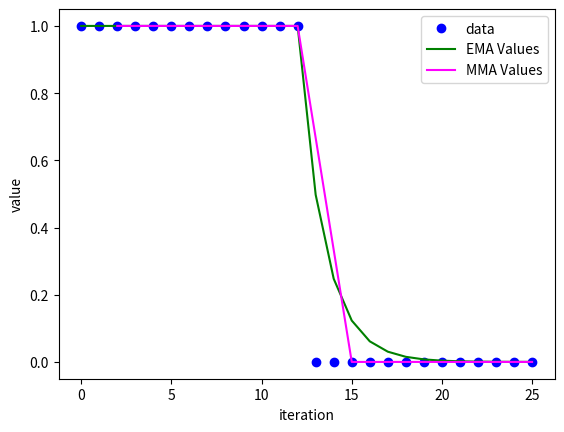
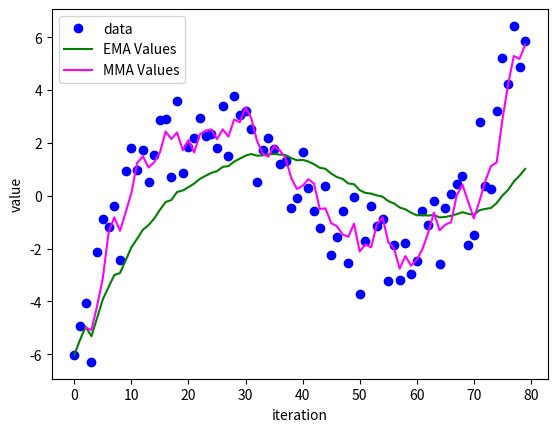

Write the Python code that produced these figures, in order.
from typing import Text
import pandas as pd
import numpy as np
import matplotlib.pyplot as plt


if __name__ == "__main__":
    data = pd.DataFrame(
        {"data": [1, 1, 1, 1, 1, 1, 1, 1, 1, 1, 1, 1, 1,
                  0, 0, 0, 0, 0, 0, 0, 0, 0, 0, 0, 0, 0]})
    ema = data.ewm(com=0.99).mean()
    mma = data.rolling(3).mean()

    # Comparison plot b/w stock values & EMA
    plt.plot(data["data"], "ob", label="data")
    plt.plot(ema, label="EMA Values", color="green")
    plt.plot(mma, label="MMA Values", color="magenta")
    plt.xlabel("iteration")
    plt.ylabel("value")
    plt.legend()
    plt.savefig(f"simple_data.png")
    plt.figure()

    ##################################################

    x = np.linspace(start=-5, stop=3, num=80)
    y = (x**3 + 3*x**2 - 6*x - 8) / 4
    y = y + np.random.uniform(-2, 2, size=x.shape)
    
    data = pd.DataFrame(
        {"data": y}
    )
    ema = data.ewm(alpha=0.05).mean()
    mma = data.rolling(3).mean()

    # Comparison plot b/w stock values & EMA
    plt.plot(data["data"], "ob", label="data")
    plt.plot(ema, label="EMA Values", color="green")
    plt.plot(mma, label="MMA Values", color="magenta")
    plt.xlabel("iteration")
    plt.ylabel("value")
    plt.legend()
    plt.savefig(f"noisy_data.png")
    plt.figure()
